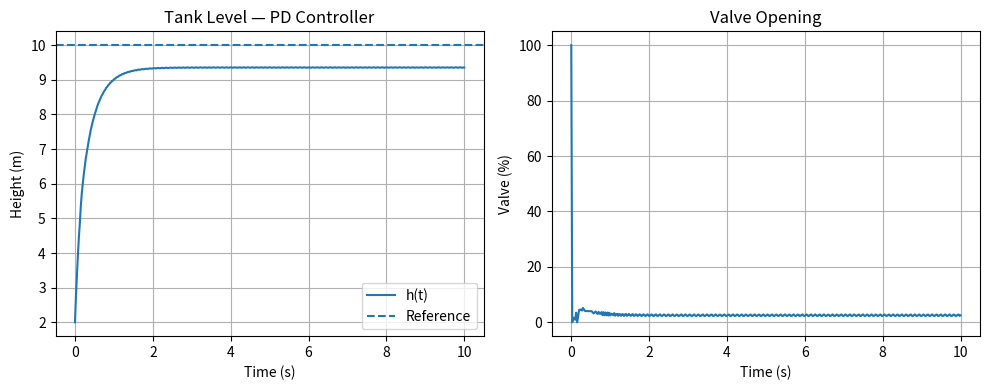

Here is the Python script that generated this plot:
import numpy as np
import matplotlib.pyplot as plt
from scipy.integrate import solve_ivp

# -----------------------
# پارامترهای تانک
# -----------------------
A = 1.0
a = 0.5

# -----------------------
# ضرایب PD (طراحی شده)
# -----------------------
Kp = 3.92
Kd = 1.0

# -----------------------
# شرایط مسئله
# -----------------------
h_ref = 10.0
h0 = 2.0

q_min = 0
q_max = 100

prev_error = 0

# -----------------------
# مدل غیرخطی با PD
# -----------------------
def tank_PD(t, h):

    global prev_error

    e = h_ref - h[0]

    de_dt = (e - prev_error) / dt
    prev_error = e

    q_in = Kp * e + Kd * de_dt
    q_in = np.clip(q_in, q_min, q_max)

    dhdt = (q_in - a*np.sqrt(max(h[0],0))) / A

    return [dhdt]

# -----------------------
# شبیه سازی
# -----------------------
t_span = (0, 10)
t_eval = np.linspace(0, 10, 400)
dt = t_eval[1] - t_eval[0]

sol = solve_ivp(tank_PD, t_span, [h0], t_eval=t_eval)

# -----------------------
# سیگنال کنترلی
# -----------------------
prev_error = 0
q_values = []

for h in sol.y[0]:

    e = h_ref - h
    de_dt = (e - prev_error) / dt
    prev_error = e

    q = Kp * e + Kd * de_dt
    q = np.clip(q, q_min, q_max)

    q_values.append(q)

# -----------------------
# رسم
# -----------------------
plt.figure(figsize=(10,4))

plt.subplot(1,2,1)
plt.plot(sol.t, sol.y[0], label='h(t)')
plt.axhline(h_ref, linestyle='--', label='Reference')
plt.title("Tank Level — PD Controller")
plt.xlabel("Time (s)")
plt.ylabel("Height (m)")
plt.legend()
plt.grid()

plt.subplot(1,2,2)
plt.plot(sol.t, q_values)
plt.title("Valve Opening")
plt.xlabel("Time (s)")
plt.ylabel("Valve (%)")
plt.grid()

plt.tight_layout()
plt.show()
